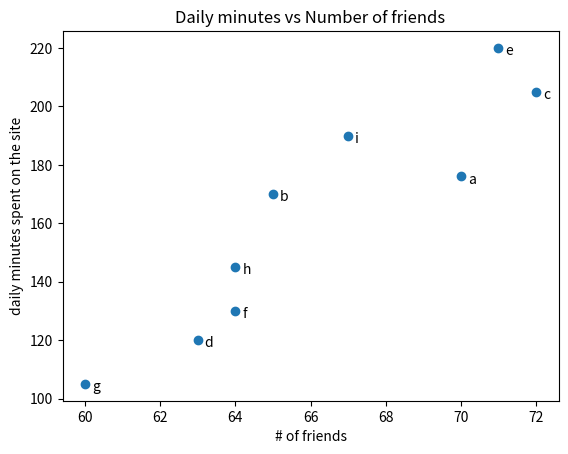

The script that saved this image:
from matplotlib import pyplot as plt
friends = [70, 65, 72, 63, 71, 64, 60, 64, 67]
minutes = [176, 170, 205, 120, 220, 130, 105, 145, 190]
labels = ['a', 'b', 'c', 'd', 'e', 'f', 'g', 'h', 'i']

plt.scatter(friends, minutes)
for label, friend_count, minute_count in zip(labels, friends, minutes):
	plt.annotate(label, xy=(friend_count, minute_count), xytext = (5, -5), textcoords = 'offset points')
plt.title('Daily minutes vs Number of friends')
plt.xlabel('# of friends')
plt.ylabel('daily minutes spent on the site')
plt.show()